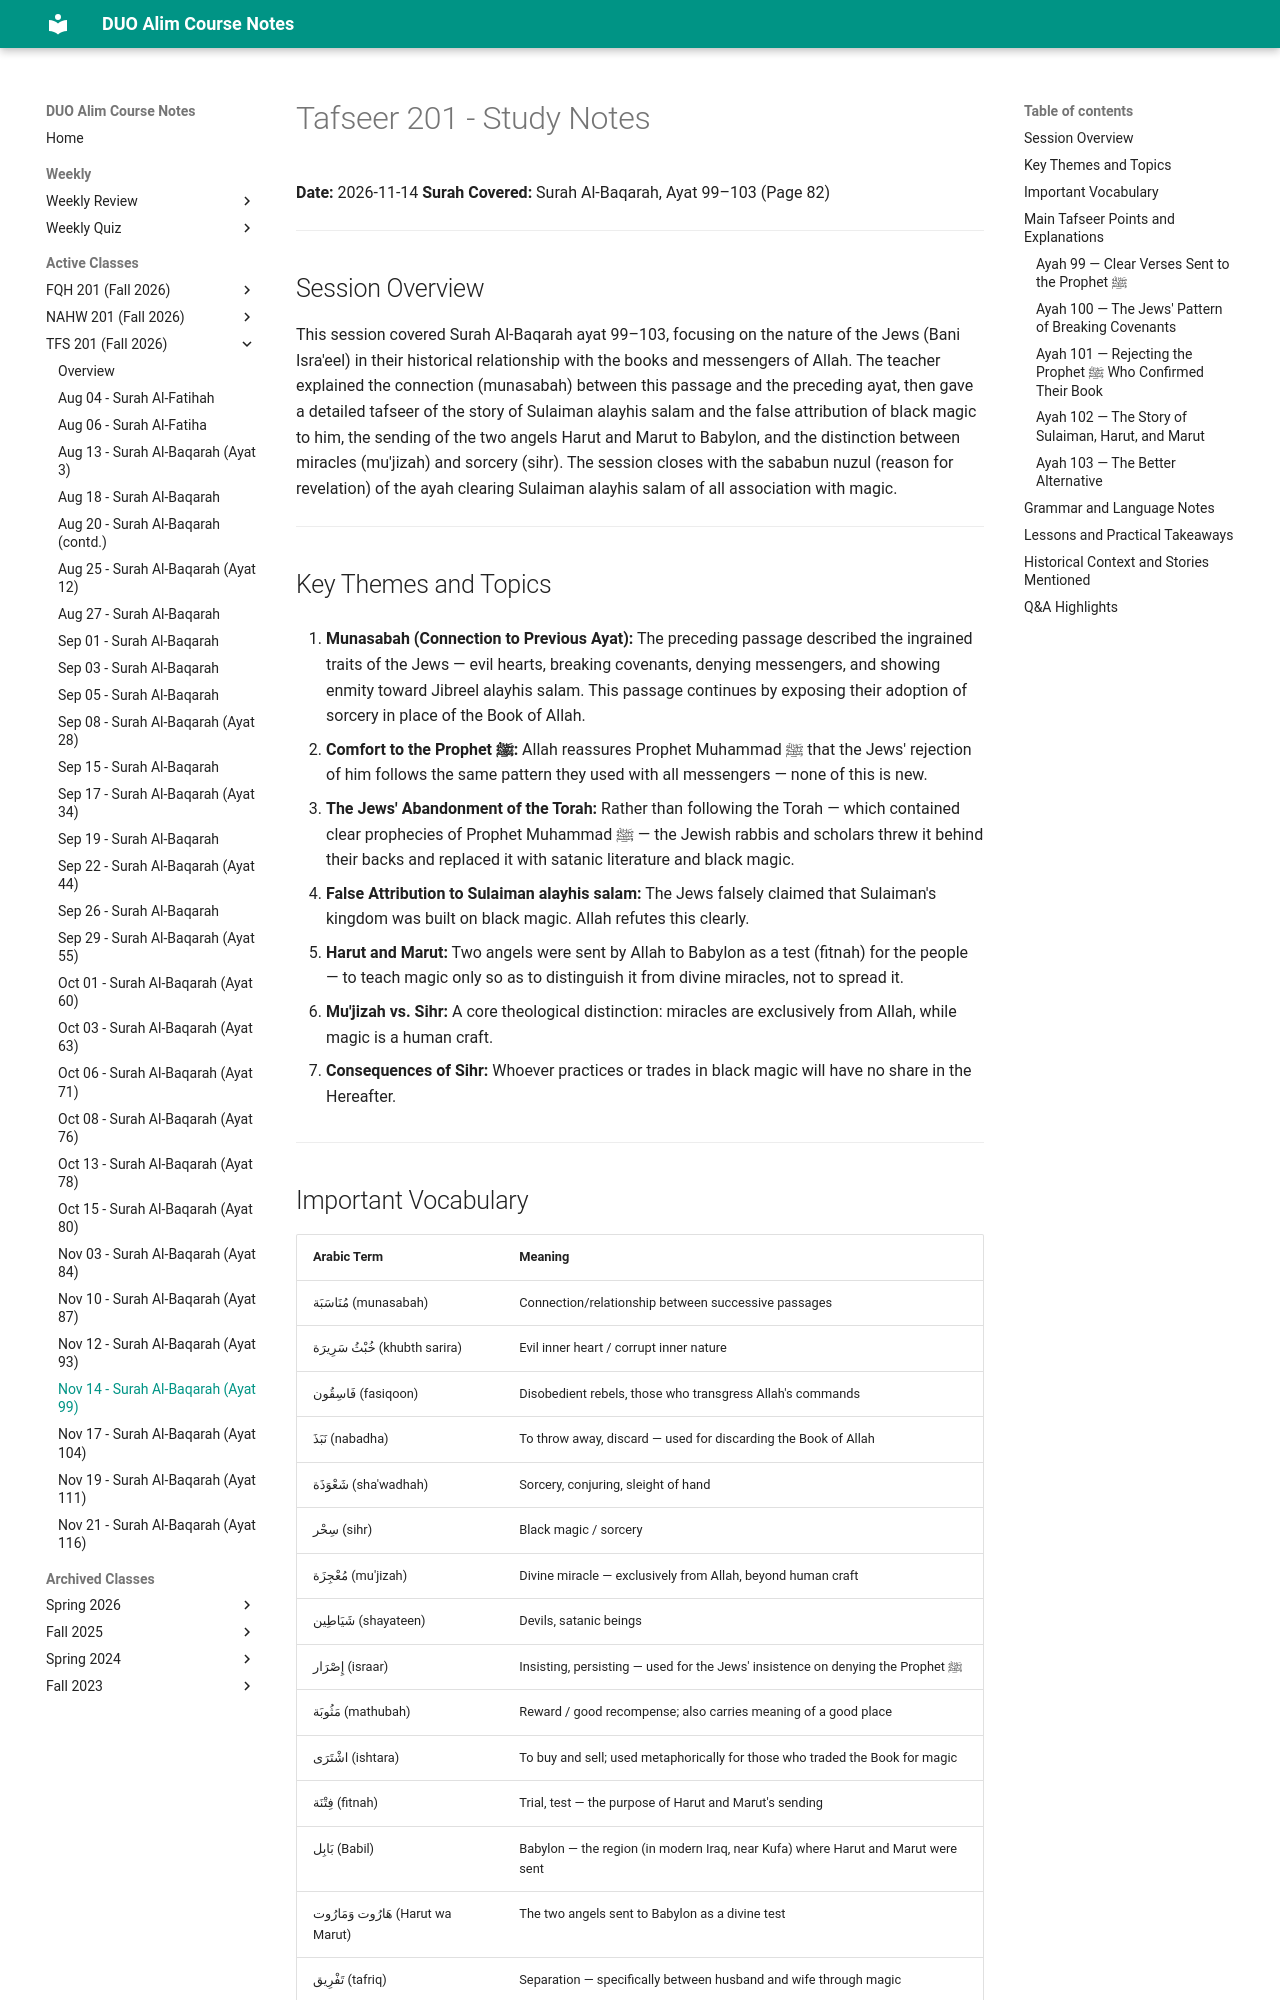

repository: MuhammedHMahmood/duo-alim-course-notes · page: tfs/201/2026-11-14/index.html · generator: mkdocs

# Tafseer 201 - Study Notes
**Date:** 2026-11-14
**Surah Covered:** Surah Al-Baqarah, Ayat 99–103 (Page 82)

---

## Session Overview

This session covered Surah Al-Baqarah ayat 99–103, focusing on the nature of the Jews (Bani Isra'eel) in their historical relationship with the books and messengers of Allah. The teacher explained the connection (munasabah) between this passage and the preceding ayat, then gave a detailed tafseer of the story of Sulaiman alayhis salam and the false attribution of black magic to him, the sending of the two angels Harut and Marut to Babylon, and the distinction between miracles (mu'jizah) and sorcery (sihr). The session closes with the sababun nuzul (reason for revelation) of the ayah clearing Sulaiman alayhis salam of all association with magic.

---

## Key Themes and Topics

1. **Munasabah (Connection to Previous Ayat):** The preceding passage described the ingrained traits of the Jews — evil hearts, breaking covenants, denying messengers, and showing enmity toward Jibreel alayhis salam. This passage continues by exposing their adoption of sorcery in place of the Book of Allah.

2. **Comfort to the Prophet ﷺ:** Allah reassures Prophet Muhammad ﷺ that the Jews' rejection of him follows the same pattern they used with all messengers — none of this is new.

3. **The Jews' Abandonment of the Torah:** Rather than following the Torah — which contained clear prophecies of Prophet Muhammad ﷺ — the Jewish rabbis and scholars threw it behind their backs and replaced it with satanic literature and black magic.

4. **False Attribution to Sulaiman alayhis salam:** The Jews falsely claimed that Sulaiman's kingdom was built on black magic. Allah refutes this clearly.

5. **Harut and Marut:** Two angels were sent by Allah to Babylon as a test (fitnah) for the people — to teach magic only so as to distinguish it from divine miracles, not to spread it.

6. **Mu'jizah vs. Sihr:** A core theological distinction: miracles are exclusively from Allah, while magic is a human craft.

7. **Consequences of Sihr:** Whoever practices or trades in black magic will have no share in the Hereafter.

---

## Important Vocabulary

| Arabic Term | Meaning |
|---|---|
| مُنَاسَبَة (munasabah) | Connection/relationship between successive passages |
| خُبْثُ سَرِيرَة (khubth sarira) | Evil inner heart / corrupt inner nature |
| فَاسِقُون (fasiqoon) | Disobedient rebels, those who transgress Allah's commands |
| نَبَذَ (nabadha) | To throw away, discard — used for discarding the Book of Allah |
| شَعْوَذَة (sha'wadhah) | Sorcery, conjuring, sleight of hand |
| سِحْر (sihr) | Black magic / sorcery |
| مُعْجِزَة (mu'jizah) | Divine miracle — exclusively from Allah, beyond human craft |
| شَيَاطِين (shayateen) | Devils, satanic beings |
| إِصْرَار (israar) | Insisting, persisting — used for the Jews' insistence on denying the Prophet ﷺ |
| مَثُوبَة (mathubah) | Reward / good recompense; also carries meaning of a good place |
| اشْتَرَى (ishtara) | To buy and sell; used metaphorically for those who traded the Book for magic |
| فِتْنَة (fitnah) | Trial, test — the purpose of Harut and Marut's sending |
| بَابِل (Babil) | Babylon — the region (in modern Iraq, near Kufa) where Harut and Marut were sent |
| هَارُوت وَمَارُوت (Harut wa Marut) | The two angels sent to Babylon as a divine test |
| تَفْرِيق (tafriq) | Separation — specifically between husband and wife through magic |
| الْوَيْل (al-wayl) | Destruction, ruin, loss |
| سَبَب النُّزُول (sababun nuzul) | Reason/occasion of revelation |
| مُلْك سُلَيْمَان (mulk Sulaiman) | The kingdom/reign of Sulaiman alayhis salam |
| الْمَارِدُون (al-maridoon) | Rebellious ones — those entrenched in kufr |

---

## Main Tafseer Points and Explanations
